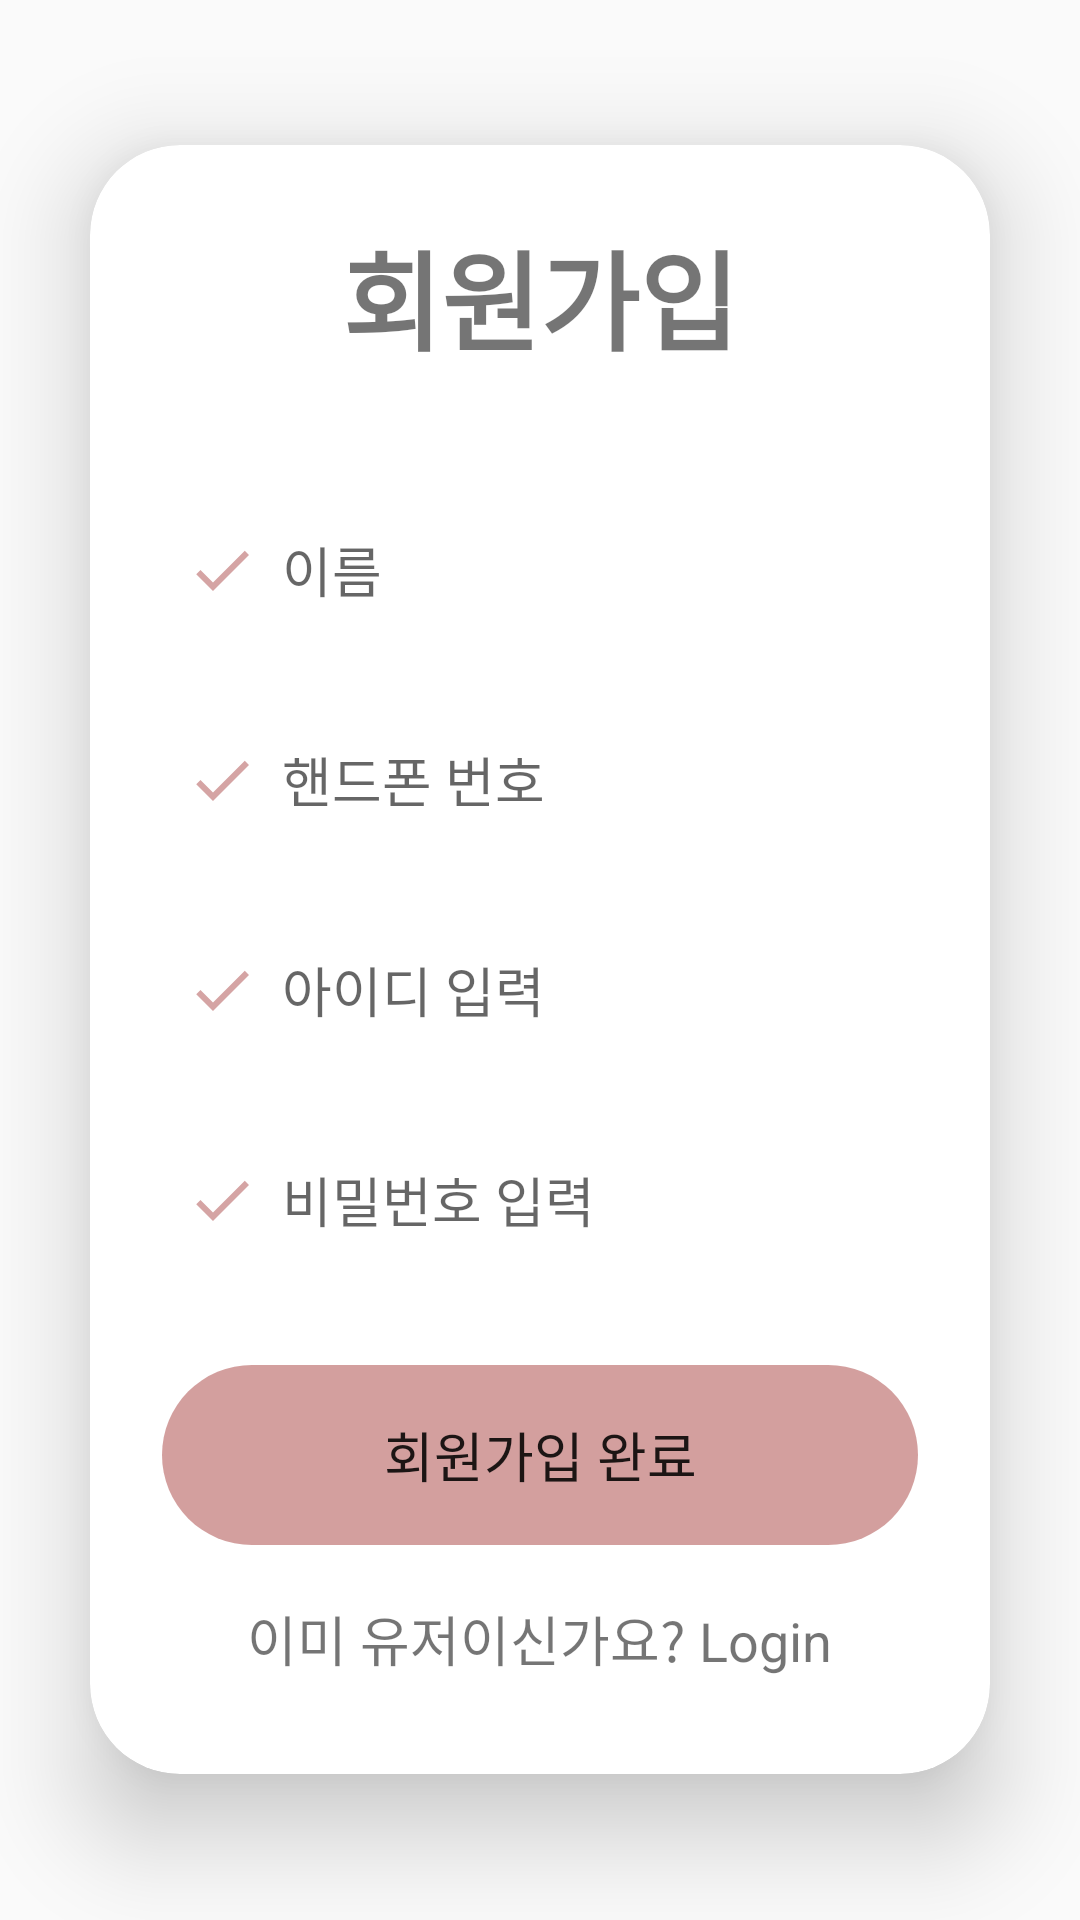

This screen was rendered from an Android layout file. Write that file and the resources it references.
<!-- AndroidManifest.xml: application theme Theme.CodeValley -->
<!-- res/layout/activity_register.xml -->
<?xml version="1.0" encoding="utf-8"?>
<LinearLayout
    xmlns:android="http://schemas.android.com/apk/res/android"
    xmlns:app="http://schemas.android.com/apk/res-auto"
    xmlns:tools="http://schemas.android.com/tools"
    android:layout_width="match_parent"
    android:layout_height="match_parent"
    android:orientation="vertical"
    android:gravity="center"
    tools:context=".RegisterActivity">

    <androidx.cardview.widget.CardView
        android:layout_width="match_parent"
        android:layout_height="wrap_content"
        android:layout_margin="30dp"
        app:cardCornerRadius="30dp"
        app:cardElevation="20dp">

        <LinearLayout
            android:layout_width="match_parent"
            android:layout_height="wrap_content"
            android:orientation="vertical"
            android:layout_gravity="center_horizontal"
            android:padding="24dp">

            <TextView
                android:layout_width="match_parent"
                android:layout_height="wrap_content"
                android:text="회원가입"
                android:textSize="36sp"
                android:textAlignment="center"
                android:textStyle="bold"/>

            <EditText
                android:layout_width="match_parent"
                android:layout_height="50dp"
                android:id="@+id/signup_name"
                android:background="@drawable/round_button"
                android:layout_marginTop="40dp"
                android:padding="8dp"
                android:hint="이름"
                android:drawableLeft="@drawable/baseline_check_24"
                android:drawablePadding="8dp"
                android:textColor="@color/black"/>

            <EditText
                android:layout_width="match_parent"
                android:layout_height="50dp"
                android:id="@+id/signup_phone"
                android:background="@drawable/round_button"
                android:layout_marginTop="20dp"
                android:padding="8dp"
                android:hint="핸드폰 번호"
                android:drawableLeft="@drawable/baseline_check_24"
                android:drawablePadding="8dp"
                android:textColor="@color/black"/>

            <EditText
                android:layout_width="match_parent"
                android:layout_height="50dp"
                android:id="@+id/signup_username"
                android:background="@drawable/round_button"
                android:layout_marginTop="20dp"
                android:padding="8dp"
                android:hint="아이디 입력"
                android:drawableLeft="@drawable/baseline_check_24"
                android:drawablePadding="8dp"
                android:textColor="@color/black"/>

            <EditText
                android:layout_width="match_parent"
                android:layout_height="50dp"
                android:id="@+id/signup_password"
                android:background="@drawable/round_button"
                android:layout_marginTop="20dp"
                android:padding="8dp"
                android:hint="비밀번호 입력"
                android:inputType="textPassword"
                android:drawableLeft="@drawable/baseline_check_24"
                android:drawablePadding="8dp"
                android:textColor="@color/black"/>

            <Button
                android:layout_width="match_parent"
                android:layout_height="60dp"
                android:text="회원가입 완료"
                android:background="@drawable/round_button"
                android:backgroundTint="#8AAE4F4D"
                android:id="@+id/signup_button"
                android:textSize="18sp"
                android:layout_marginTop="30dp"
                app:cornerRadius = "20dp"/>

            <TextView
                android:layout_width="wrap_content"
                android:layout_height="wrap_content"
                android:id="@+id/loginRedirectText"
                android:text="이미 유저이신가요? Login"
                android:layout_gravity="center"
                android:padding="8dp"
                android:layout_marginTop="10dp"
                android:textSize="18sp"/>

        </LinearLayout>

    </androidx.cardview.widget.CardView>


</LinearLayout>
<!-- resources referenced by this layout -->
<resources>
  <color name="black">#FF000000</color>
  <!-- drawable baseline_check_24 (drawable) -->
  <vector android:alpha="0.96" android:height="24dp"
      android:tint="#8AAE4F4D" android:viewportHeight="24"
      android:viewportWidth="24" android:width="24dp" xmlns:android="http://schemas.android.com/apk/res/android">
      <path android:fillColor="@android:color/white" android:pathData="M9,16.17L4.83,12l-1.42,1.41L9,19 21,7l-1.41,-1.41z"/>
  </vector>
  <!-- drawable round_button (drawable) -->
  <?xml version="1.0" encoding="utf-8"?>
  <shape xmlns:android="http://schemas.android.com/apk/res/android"
      android:shape="rectangle">
  
      <corners
          android:bottomRightRadius="30dp"
          android:bottomLeftRadius="30dp"
          android:topLeftRadius="30dp"
          android:topRightRadius="30dp"/>
  
  </shape>
  
  
  
  <style name="Theme.CodeValley" parent="Theme.AppCompat.DayNight.DarkActionBar">
          
          <item name="colorPrimary">@color/purple_500</item>
          <item name="colorPrimaryVariant">@color/purple_700</item>
          <item name="colorOnPrimary">@color/white</item>
          
          <item name="colorSecondary">@color/teal_200</item>
          <item name="colorSecondaryVariant">@color/teal_700</item>
          <item name="colorOnSecondary">@color/black</item>
          
          <item name="android:statusBarColor">?attr/colorPrimaryVariant</item>
          
      </style>
  <color name="purple_500">#FF6200EE</color>
  <color name="purple_700">#FF3700B3</color>
  <color name="white">#FFFFFFFF</color>
  <color name="teal_200">#FF03DAC5</color>
  <color name="teal_700">#FF018786</color>
</resources>
